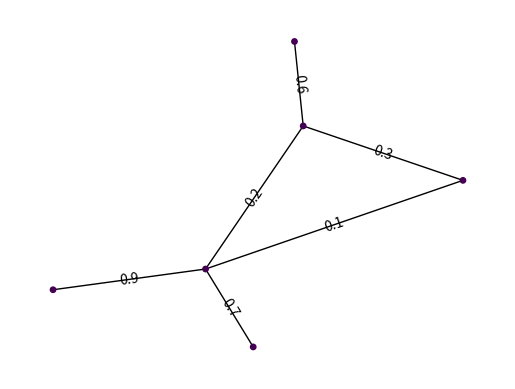

Reproduce this figure in Python. (Note: this script raises an exception after producing the figure.)
# -*- coding: utf-8 -*-
"""
Created on Tue Oct 20 22:28:20 2015

@author: andreagoodluck
"""


# -*- coding: utf-8 -*-

import math
import random
import numpy as np
import networkx as nx
import matplotlib.pyplot as plt
import scipy.io
import sys
from networkx.utils import dict_to_numpy_array
from collections import defaultdict
import time
import operator
import matplotlib.pyplot as pyplot
import copy
import pandas
import pylab
random.seed(0)




Iterations = 3


G=nx.Graph()

G.add_edge('a','b',weight=0.6)
G.add_edge('a','c',weight=0.2)
G.add_edge('c','d',weight=0.1)
G.add_edge('c','e',weight=0.7)
G.add_edge('c','f',weight=0.9)
G.add_edge('a','d',weight=0.3)
'''



G=nx.Graph()

G.add_edge('1','2',weight=0.24)
G.add_edge('1','3',weight=0.22)
G.add_edge('1','4',weight=0.37)
G.add_edge('1','5',weight=0.34)
G.add_edge('1','6',weight=0.23)

G.add_edge('2','3',weight=0.15)
G.add_edge('2','4',weight=0.20)
G.add_edge('2','5',weight=0.14)
G.add_edge('2','6',weight=0.25)

G.add_edge('3','4',weight=0.15)
G.add_edge('3','5',weight=0.28)
G.add_edge('3','6',weight=0.11)

G.add_edge('4','5',weight=0.29)
G.add_edge('4','6',weight=0.22)

G.add_edge('5','6',weight=0.39)
'''






val_map = {'A': 1.0,
                   'D': 0.5714285714285714,
                              'H': 0.0}
values = [val_map.get(node, 0.45) for node in G.nodes()]
edge_colors = 'k'

edge_labels=dict([((u,v,),d['weight'])
             for u,v,d in G.edges(data=True)])
pos=nx.spring_layout(G) # positions for all nodes                
nx.draw_networkx_edge_labels(G,pos,edge_labels=edge_labels)
nx.draw(G,pos, node_color = values, node_size=15,edge_color=edge_colors,edge_cmap=plt.cm.Reds)
pylab.show()















D_Matrix = nx.floyd_warshall_numpy(G) 
nodes_label = []
for i in range(len(G.nodes())):
     nodes_label.append(set(G.nodes()[i]))
A = np.vstack([D_Matrix, nodes_label])


#print(A)




def _Index(Matrix, a):
    for i in range(Matrix.shape[0]):
        for j in range(Matrix.shape[1]):
            if Matrix[i,j] == a:
                #print('(Matrix.shape[0])',(Matrix.shape[0]))
                #print('(Matrix.shape[1])',(Matrix.shape[1]))
                return(i,j)
            




for iter in range(Iterations):
    D_matrix = A[:-1,:]
    minval = np.min(D_matrix[np.nonzero(D_matrix)])
    i,j = _Index(D_matrix, minval)
    
    print('(Matrix.shape[1])',D_matrix.shape)
    print(D_matrix)
    print(minval)
    print( i,j)
    for k in range(D_matrix.shape[1]):
        A[i,k] = min(A[i,k] , A[j, k])
        A[k,i] = min(A[k,i] , A[k, j])
        A[i,i] = 0.0
        A[-1,:][0,i] = (A[-1,:][0,i]) | (A[-1,:][0,j]) 
    A = np.delete(A, j, 0)
    A = np.delete(A, j, 1)

    
#print(A)












































pos=nx.spring_layout(G) # positions for all nodes
node_colors = ['b','g','r','y','c','k','m'] 
# nodes


C_list = A[-1,:] 
for Clust in range(C_list.shape[1]):
        nx.draw_networkx_nodes(G,pos,
                               nodelist = list(C_list[0,Clust]),
                               node_color=node_colors[Clust],
                               node_size=80,
                           alpha=0.8)


# edges
nx.draw_networkx_edges(G,pos,width=1.0,alpha=0.5)
nx.draw_networkx_edge_labels(G,pos,edge_labels=edge_labels)




# some math labels
labels={}
for i in range(len(G.nodes())):
    labels[i]= G.nodes()[i]

#nx.draw_networkx_labels(G,pos,labels,font_size=16)

plt.axis('off')
plt.savefig("labels_and_colors.png") # save as png
plt.show() # display
'''        

  
nx.write_gml(G,"test.gml")
nx.write_edgelist(G, "test.edgelist")
fh=open("test.edgelist", 'w')
nx.write_edgelist(G,fh)
nx.write_edgelist(G,"test.edgelist.gz")

'''
        
